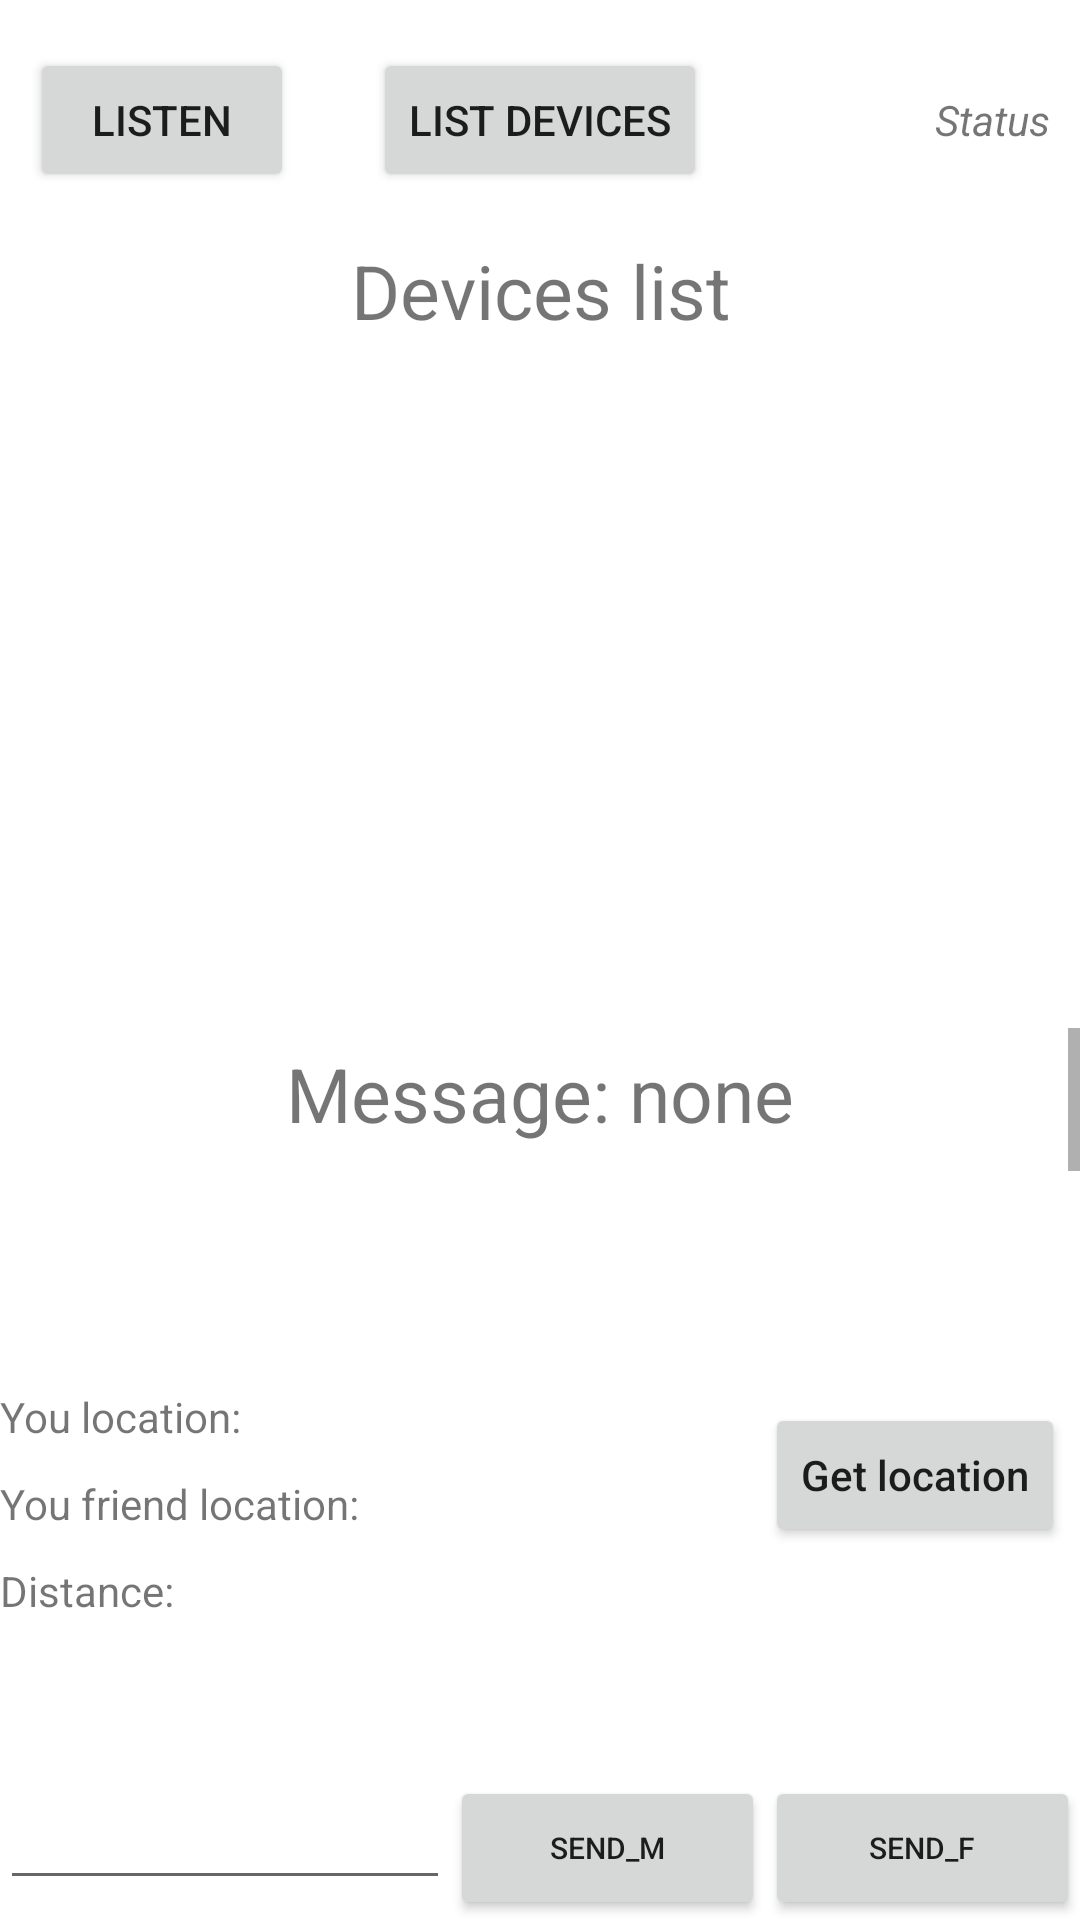

Reconstruct the res/layout file that produces this screen, plus the resources it refers to.
<!-- AndroidManifest.xml: application theme Theme.LADM_U4_PROYECTOASISTENCIA_18401083 -->
<!-- res/layout/test.xml -->
<?xml version="1.0" encoding="utf-8"?>
<RelativeLayout
xmlns:android="http://schemas.android.com/apk/res/android"
xmlns:app="http://schemas.android.com/apk/res-auto"
xmlns:tools="http://schemas.android.com/tools"
android:layout_width="match_parent"
android:layout_height="match_parent"
tools:context=".MainActivity">

<LinearLayout
    android:id="@+id/mainPanel"
    android:layout_width="match_parent"
    android:orientation="vertical"
    android:layout_height="wrap_content">
    <RelativeLayout
        android:layout_width="match_parent"
        android:layout_height="80dp">

        <Button
            android:id="@+id/btnListen"
            android:layout_width="wrap_content"
            android:layout_height="wrap_content"
            android:layout_centerVertical="true"
            android:layout_marginStart="10dp"
            android:text="Listen" />

        <Button
            android:id="@+id/btnListDevices"
            android:layout_width="wrap_content"
            android:layout_height="wrap_content"
            android:layout_centerInParent="true"
            android:text="List devices" />

        <TextView
            android:id="@+id/tvStatus"
            android:layout_width="wrap_content"
            android:layout_height="wrap_content"
            android:layout_alignParentEnd="true"
            android:layout_centerVertical="true"
            android:layout_marginEnd="10dp"
            android:text="Status"
            android:textStyle="italic" />
    </RelativeLayout>

    <TextView
        android:text="Devices list"
        android:layout_marginBottom="10dp"
        android:textSize="25sp"
        android:textAlignment="center"
        android:layout_width="match_parent"
        android:layout_height="wrap_content"/>

    <ListView
        android:id="@+id/listView"
        android:layout_width="match_parent"
        android:layout_height="200dp"/>

</LinearLayout>

    <ScrollView
        android:id="@+id/scale"
        android:layout_width="match_parent"
        android:layout_height="120dp"
        android:layout_below="@id/mainPanel"
        android:layout_alignParentStart="true"
        android:layout_marginTop="19dp">

        <TextView
            android:id="@+id/tvMessage"
            android:layout_width="match_parent"
            android:layout_height="wrap_content"
            android:layout_marginTop="5dp"
            android:lines="10"
            android:text="Message: none"
            android:textAlignment="center"
            android:textSize="25sp" />
    </ScrollView>

<Button
    android:id="@+id/btnOnLocation"
    android:layout_width="wrap_content"
    android:layout_height="wrap_content"
    android:layout_below="@id/scale"
    android:layout_alignParentEnd="true"
    android:layout_marginTop="5dp"
    android:layout_marginEnd="5dp"
    android:text="Get location"
    android:textAllCaps="false" />

<TextView
    android:id="@+id/tvYourLocation"
    android:layout_width="wrap_content"
    android:layout_height="wrap_content"
    android:layout_below="@id/scale"
    android:text="You location:" />

<TextView
    android:id="@+id/tvEnemyLocation"
    android:layout_marginTop="10dp"
    android:layout_width="wrap_content"
    android:layout_height="wrap_content"
    android:layout_below="@id/tvYourLocation"
    android:text="You friend location:" />

<TextView
    android:id="@+id/tvDistance"
    android:layout_marginTop="10dp"
    android:layout_width="wrap_content"
    android:layout_height="wrap_content"
    android:layout_below="@id/tvEnemyLocation"
    android:text="Distance:" />

<RelativeLayout
    android:id="@+id/btnPanel"
    android:layout_width="match_parent"
    android:layout_height="wrap_content"
    android:layout_alignParentBottom="true"
    android:layout_marginTop="50dp"
    android:orientation="horizontal">

    <EditText
        android:id="@+id/edMessage"
        android:layout_width="150dp"
        android:layout_height="wrap_content"
        tools:ignore="SpeakableTextPresentCheck" />
    <LinearLayout
        android:layout_width="match_parent"
        android:layout_toEndOf="@id/edMessage"
        android:weightSum="2"
        android:layout_height="wrap_content">
        <Button
            android:id="@+id/btnSend"
            android:text="Send_M"
            android:layout_alignParentEnd="true"
            android:layout_width="0dp"
            android:layout_weight="1"
            android:textSize="10sp"
            android:layout_height="wrap_content"/>
        <Button
            android:id="@+id/btnSendFile"
            android:text="Send_F"
            android:layout_alignParentEnd="true"
            android:layout_width="0dp"
            android:layout_weight="1"
            android:textSize="10sp"
            android:layout_height="wrap_content"/>
    </LinearLayout>
</RelativeLayout>



</RelativeLayout>
<!-- resources referenced by this layout -->
<resources>
  <style name="Theme.LADM_U4_PROYECTOASISTENCIA_18401083" parent="Theme.MaterialComponents.DayNight.DarkActionBar">
          
          <item name="colorPrimary">@color/purple_500</item>
          <item name="colorPrimaryVariant">@color/purple_700</item>
          <item name="colorOnPrimary">@color/white</item>
          
          <item name="colorSecondary">@color/teal_200</item>
          <item name="colorSecondaryVariant">@color/teal_700</item>
          <item name="colorOnSecondary">@color/black</item>
          
          <item name="android:statusBarColor" tools:targetApi="l">?attr/colorPrimaryVariant</item>
          
      </style>
  <!-- not gathered from this repository: default colours our renderer supplied (Android Studio template values) -->
  <color name="purple_500">#FF6200EE</color>
  <color name="purple_700">#FF3700B3</color>
  <color name="teal_200">#FF03DAC5</color>
  <color name="teal_700">#FF018786</color>
  <color name="black">#FF000000</color>
  <color name="white">#FFFFFFFF</color>
</resources>
